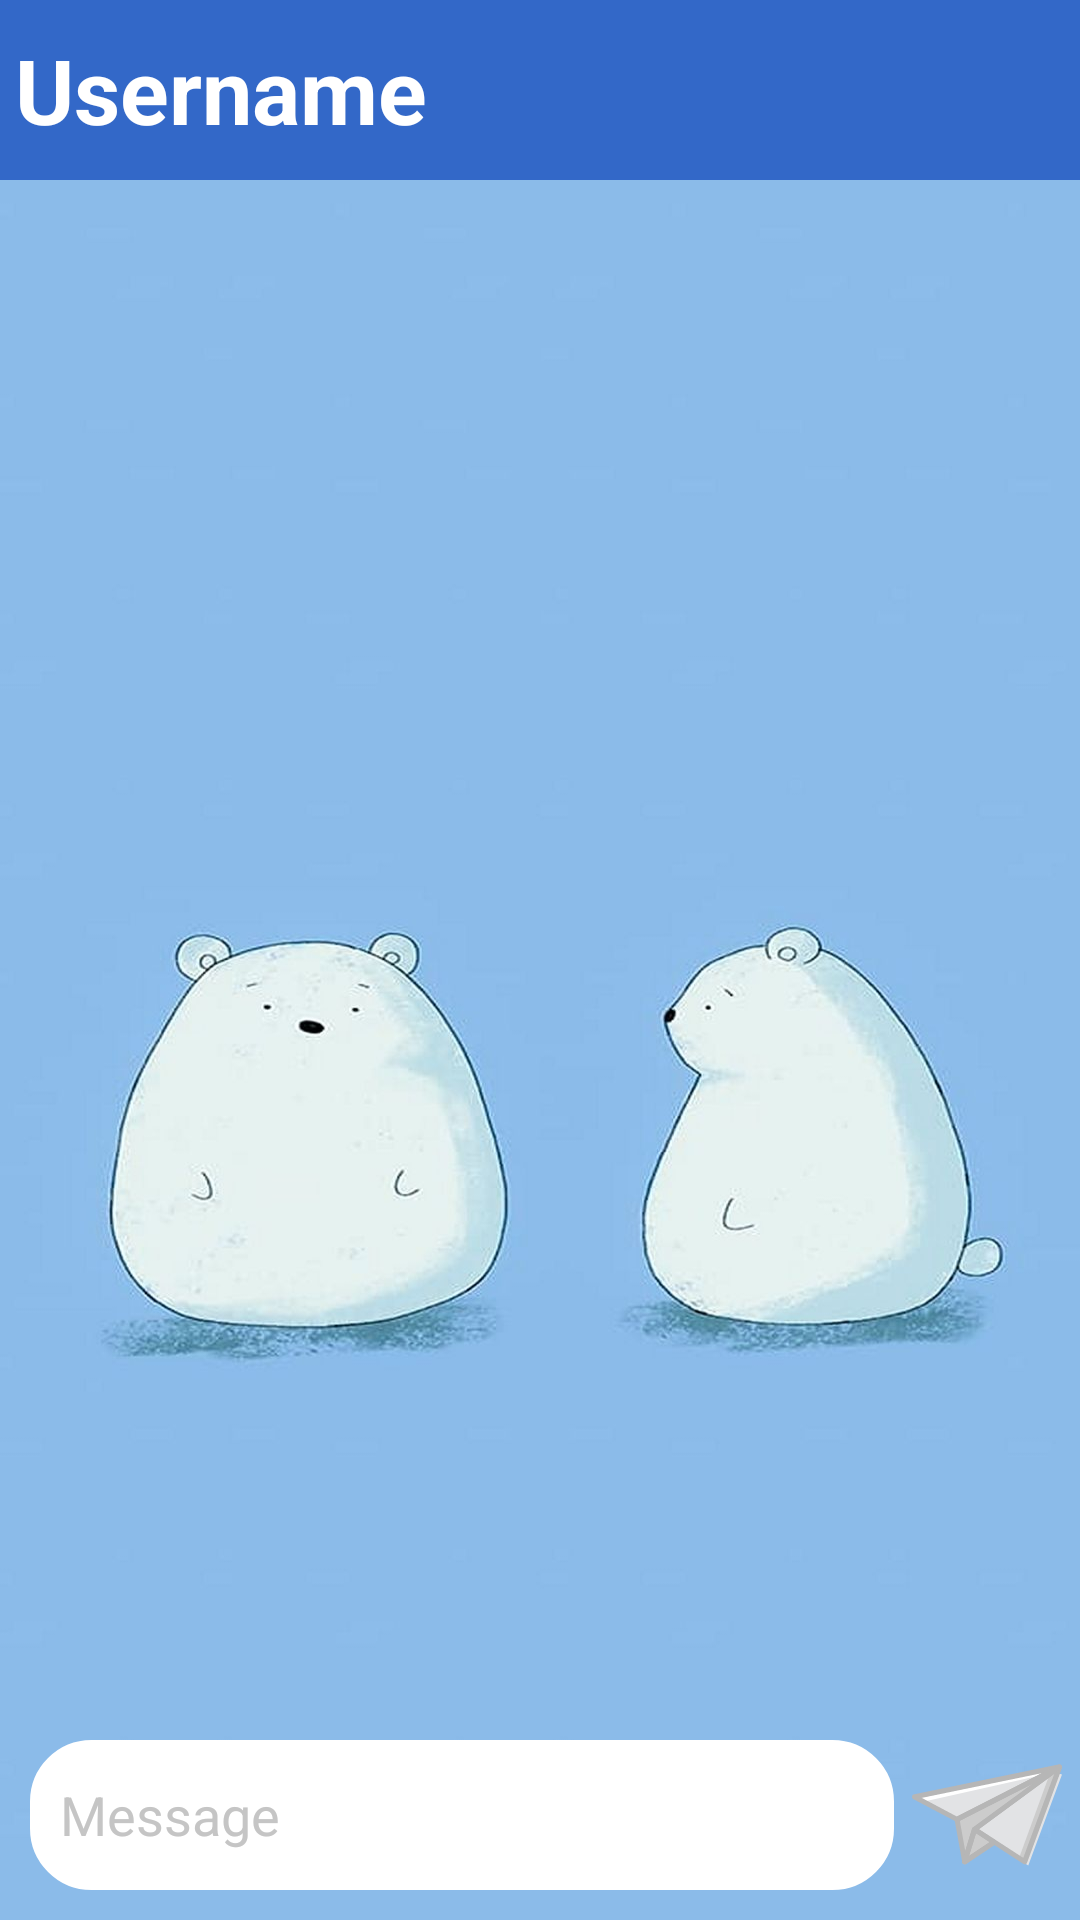

Here is an Android app screen rendered from its layout file. Give the layout XML and the strings, colors and styles it references.
<!-- AndroidManifest.xml: application theme Theme.ChatApplication -->
<!-- res/layout/activity_chat.xml -->
<?xml version="1.0" encoding="utf-8"?>
<RelativeLayout xmlns:android="http://schemas.android.com/apk/res/android"
    xmlns:app="http://schemas.android.com/apk/res-auto"
    xmlns:tools="http://schemas.android.com/tools"
    android:layout_width="match_parent"
    android:layout_height="match_parent"
    android:background="@drawable/chatbackground7"
    android:id="@+id/background"
    tools:context=".ChatActivity">

    <RelativeLayout
        android:id="@+id/topPanel"
        android:layout_alignParentTop="true"
        android:layout_width="match_parent"
        android:layout_height="60dp"
        android:background="@color/blue"
        android:orientation="horizontal">

        <TextView
            android:id="@+id/txt_chat_name"
            android:layout_width="wrap_content"
            android:layout_height="wrap_content"
            android:layout_centerVertical="true"
            android:layout_margin="5dp"
            android:textColor="@color/white"
            android:textSize="30sp"
            android:textStyle="bold"
            android:text="Username"
            android:layout_marginHorizontal="5dp" />

        <ImageView
            android:id="@+id/image_options"
            android:layout_width="48dp"
            android:layout_height="48dp"
            android:layout_alignParentEnd="true"
            android:layout_marginHorizontal="5dp"
            android:layout_marginVertical="6dp"
            android:src="@drawable/ic_go_back"
            android:padding="6dp"/>

    </RelativeLayout>

    <androidx.recyclerview.widget.RecyclerView
        android:layout_below="@+id/topPanel"
        android:id="@+id/chatRecylerView"
        android:layout_above="@id/linearLayout"
        android:layout_width="match_parent"
        android:layout_height="wrap_content"/>

    <LinearLayout
        android:id="@+id/linearLayout"
        android:paddingVertical="5dp"
        android:layout_alignParentBottom="true"
        android:layout_width="match_parent"
        android:layout_height="wrap_content"
        android:orientation="horizontal"
        android:layout_marginBottom="5dp"
        android:weightSum="100">
        
        <EditText
            android:id="@+id/messageBox"
            android:layout_width="0dp"
            android:layout_height="50dp"
            android:textColor="@color/grey"
            android:textColorHint="@color/lightgrey"
            android:hint="@string/message"
            android:background="@drawable/message_box_background"
            android:paddingHorizontal="10dp"
            android:layout_marginStart="10dp"
            android:layout_weight="90"/>

        <ImageView
            android:id="@+id/sentButton"
            android:scaleType="fitCenter"
            android:layout_width="30dp"
            android:layout_height="50dp"
            android:src="@drawable/ic_send"
            android:layout_weight="10"/>
    </LinearLayout>

</RelativeLayout>
<!-- resources referenced by this layout -->
<resources>
  <color name="blue">#3368C8</color>
  <color name="grey">#3B3B3B</color>
  <color name="lightgrey">#C5C5C5</color>
  <color name="white">#FFFFFFFF</color>
  <!-- drawable chatbackground7: jpg bitmap (drawable-nodpi, 52844 bytes) -->
  <!-- drawable ic_send: vector/xml drawable (drawable, 3230 chars, omitted) -->
  <!-- drawable message_box_background (drawable) -->
  <?xml version="1.0" encoding="utf-8"?>
  <shape xmlns:android="http://schemas.android.com/apk/res/android">
      <corners android:radius="20dp"/>
      <stroke android:color="@color/white" android:width="1dp"/>
      <solid android:color="@color/white"/>
  </shape>
  <string name="message">Message</string>
  <style name="Theme.ChatApplication" parent="Theme.MaterialComponents.Light">
          
          <item name="colorPrimary">#2C64C6</item>
          <item name="colorPrimaryVariant">@color/blue</item>
          <item name="colorPrimaryDark">#3368C8</item>
          <item name="android:textColorPrimary">@color/white</item>
          <item name="colorOnPrimary">@color/white</item>
          
          <item name="colorSecondary">@color/teal_200</item>
          <item name="colorSecondaryVariant">@color/teal_700</item>
          <item name="colorOnSecondary">@color/white</item>
          
          <item name="android:statusBarColor">?attr/colorPrimaryVariant</item>
          
      </style>
  <color name="teal_200">#FF03DAC5</color>
  <color name="teal_700">#FF018786</color>
</resources>
